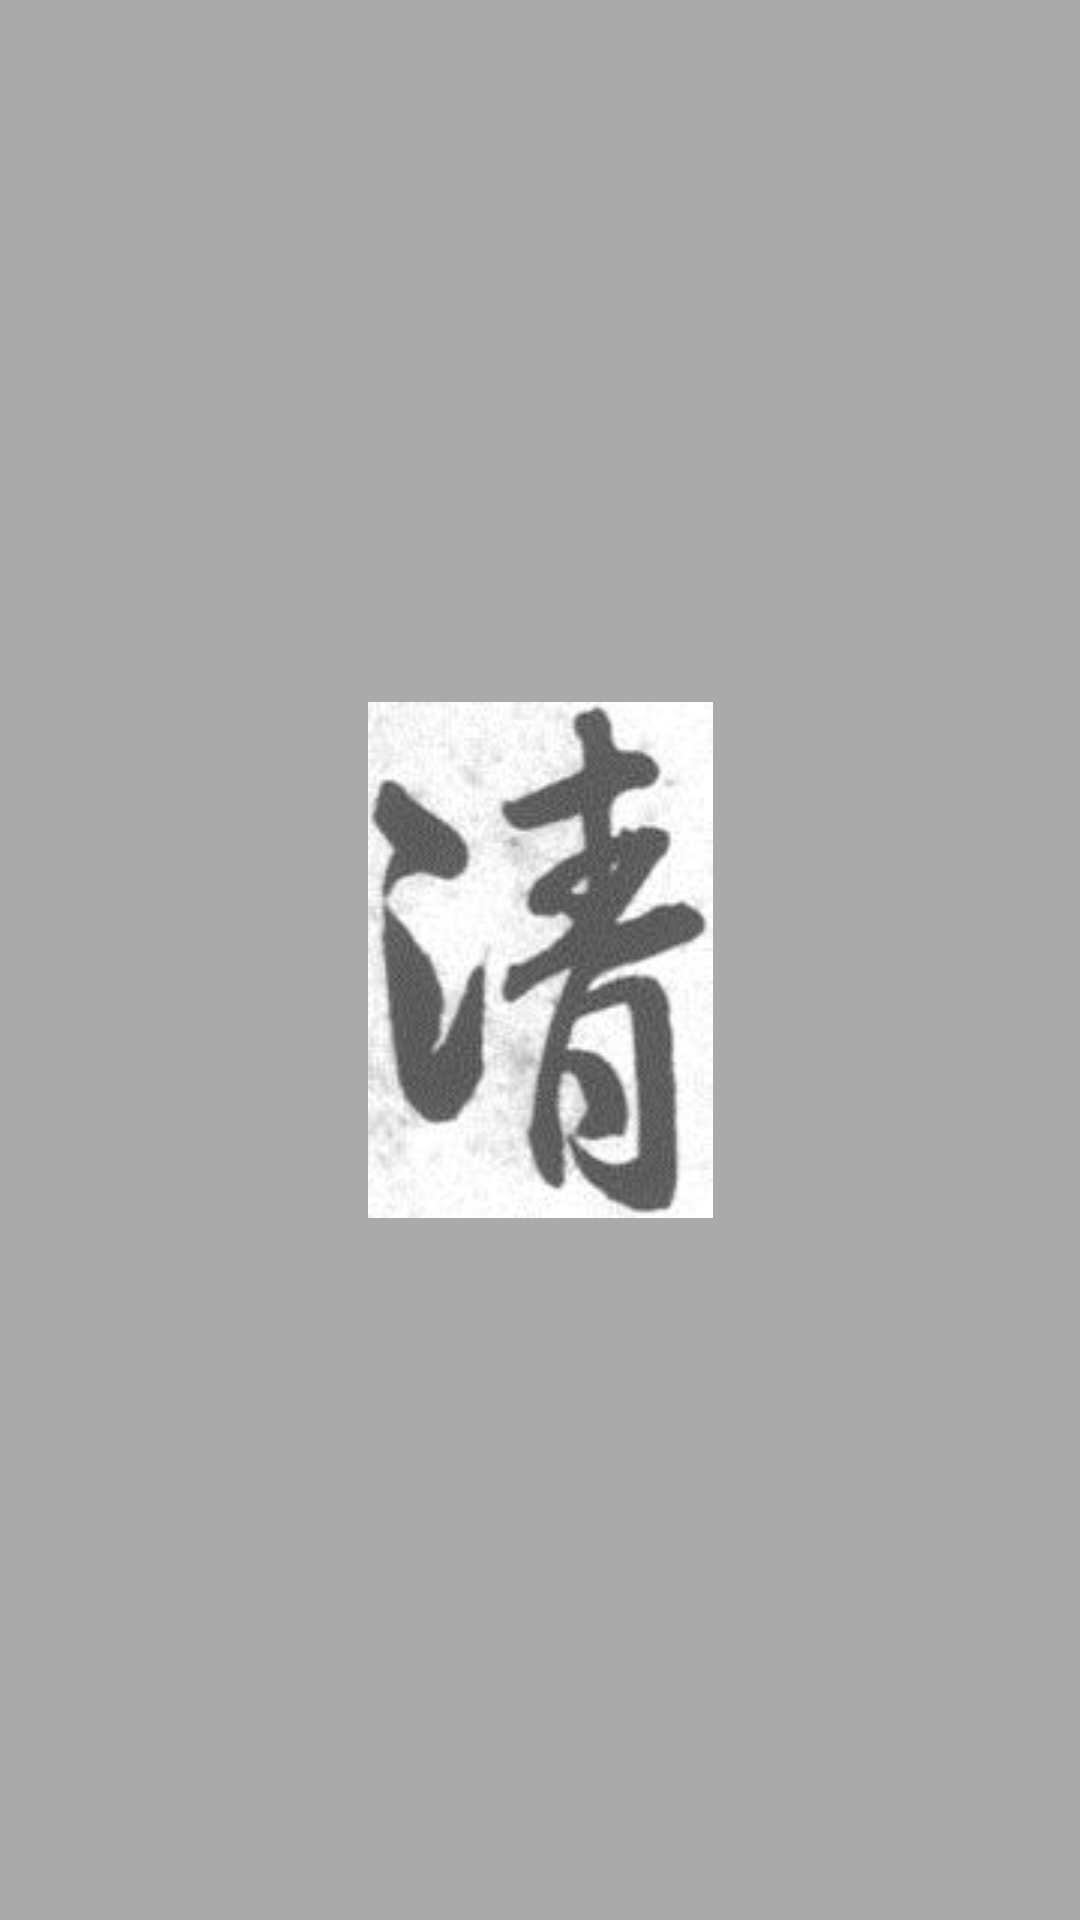

Layout XML and referenced resources for this Android screen:
<!-- AndroidManifest.xml: application theme AppTheme.NoActionBar -->
<!-- res/layout/activity_image_show.xml -->
<?xml version="1.0" encoding="utf-8"?>
<RelativeLayout
    xmlns:android="http://schemas.android.com/apk/res/android"
    android:layout_width="match_parent"
    android:layout_height="match_parent"
    android:background="@android:color/darker_gray">

    <ImageView
        android:id="@+id/iv_image_show"
        android:layout_width="match_parent"
        android:layout_height="wrap_content"
        android:layout_centerInParent="true"
        android:layout_centerVertical="true"
        android:src="@drawable/ic_image_calligraph"/>

</RelativeLayout>
<!-- resources referenced by this layout -->
<resources>
  <!-- drawable ic_image_calligraph: jpg bitmap (drawable, 5469 bytes) -->
  <style name="AppTheme.NoActionBar">
          <item name="windowActionBar">false</item>
          <item name="windowNoTitle">true</item>
      </style>
</resources>
